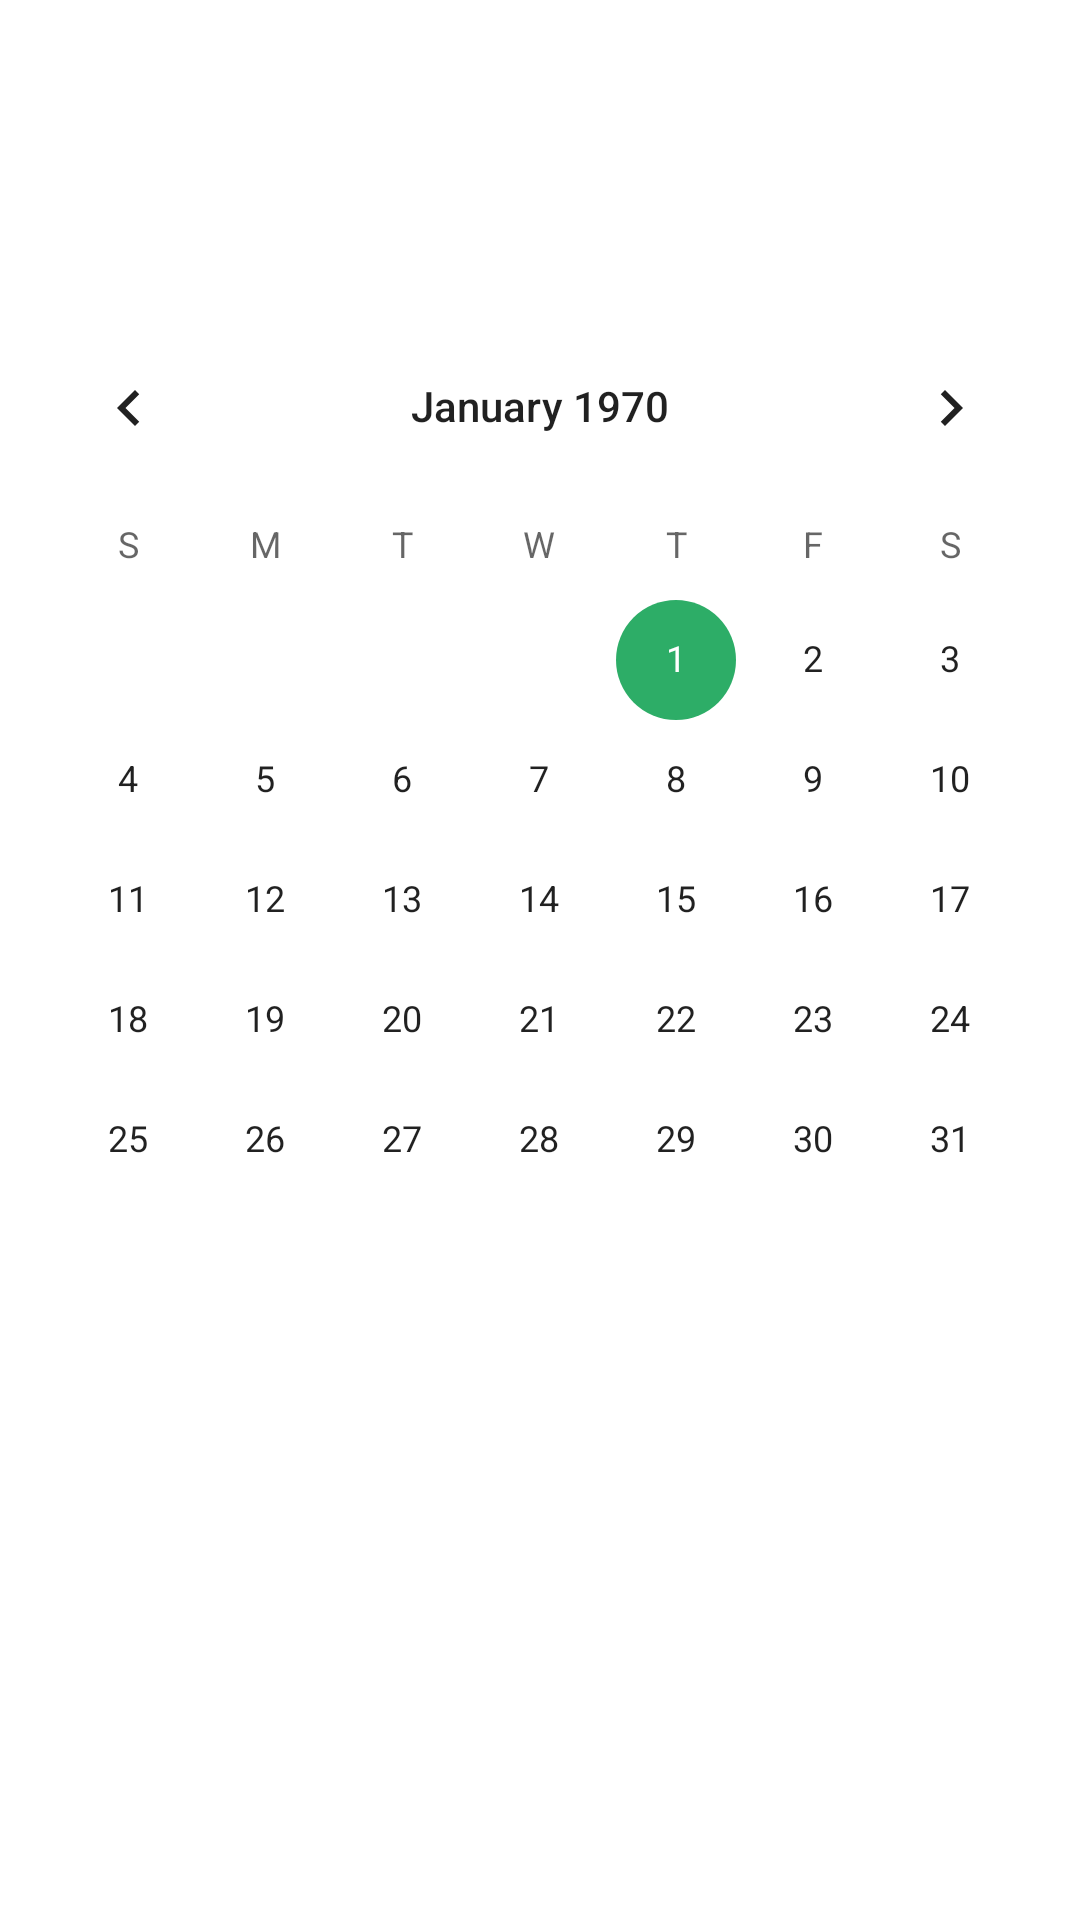

Android layout source for this screen:
<!-- AndroidManifest.xml: application theme Theme.HabitTracker -->
<!-- res/layout/activity_calendar.xml -->
<?xml version="1.0" encoding="utf-8"?>
<androidx.constraintlayout.widget.ConstraintLayout xmlns:android="http://schemas.android.com/apk/res/android"
    xmlns:app="http://schemas.android.com/apk/res-auto"
    xmlns:tools="http://schemas.android.com/tools"
    android:layout_width="match_parent"
    android:layout_height="match_parent"
    tools:context=".mainscreen.activities.CalendarActivity">

    <CalendarView
        android:id="@+id/calendarView"
        android:layout_width="0dp"
        android:layout_height="wrap_content"
        app:layout_constraintBottom_toBottomOf="parent"
        app:layout_constraintEnd_toEndOf="parent"
        app:layout_constraintHorizontal_bias="0.0"
        app:layout_constraintStart_toStartOf="parent"
        app:layout_constraintTop_toTopOf="parent"
        app:layout_constraintVertical_bias="0.338" />

</androidx.constraintlayout.widget.ConstraintLayout>
<!-- resources referenced by this layout -->
<resources>
  <style name="Theme.HabitTracker" parent="Theme.MaterialComponents.DayNight.NoActionBar">
          
          <item name="colorPrimary">#138547</item>
          <item name="colorPrimaryVariant">#2DAD67</item>
          <item name="colorOnPrimary">@color/white</item>
          
          <item name="colorSecondary">#2DAD67</item>
          <item name="colorSecondaryVariant">#3A3A3A</item>
          <item name="colorOnSecondary">@color/black</item>
          
          <item name="android:statusBarColor" tools:targetApi="l">?attr/colorPrimaryVariant</item>
          
          <item name="android:windowAnimationStyle">@style/WindowAnimationStyle</item>
      </style>
  <style name="WindowAnimationStyle" />
  <!-- not gathered from this repository: default colours our renderer supplied (Android Studio template values) -->
  <color name="black">#FF000000</color>
  <color name="white">#FFFFFFFF</color>
</resources>
